Dataset: data (GitHub, ydtrxh/ENSAM-Smart-Navigation). Classes: student administration office, amphithéâtre, GMS practical work workshop, bibliothèque, forum center, centre de langue, centre de recherche, département matériaux et des procédés, AEEE department, civil engineering department, département mathématiques informatique, département forge et fonderie, département énergétique, salle de conférence, TP fabrication mécanique.

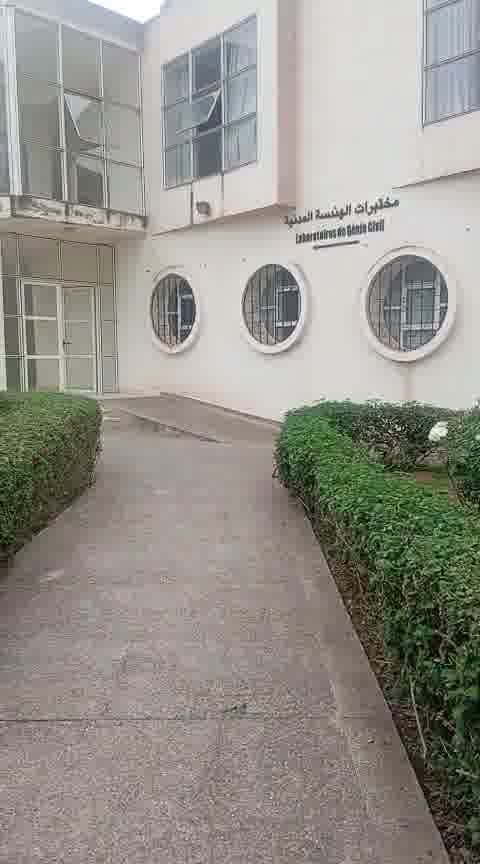
Label: civil engineering department

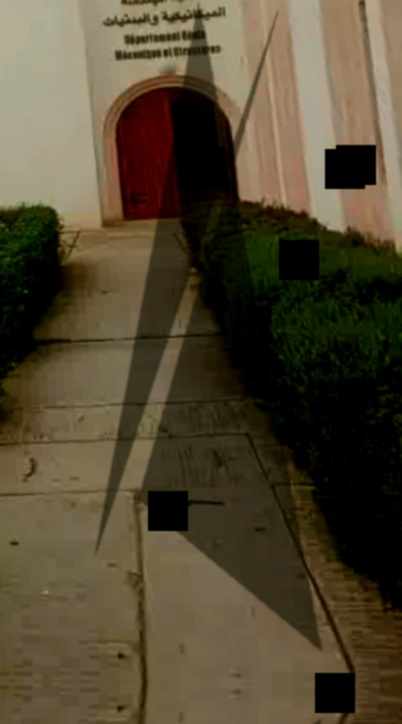
Label: GMS practical work workshop

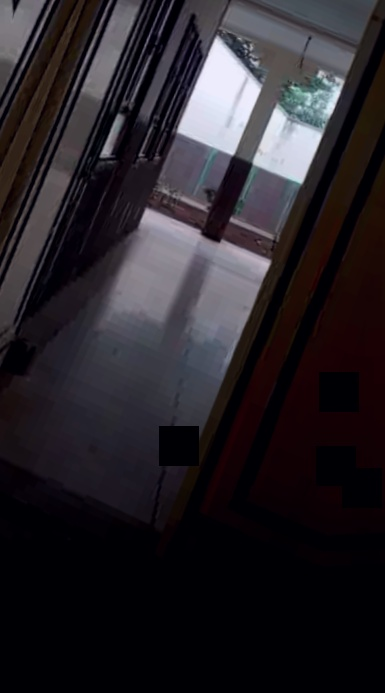
Label: centre de langue

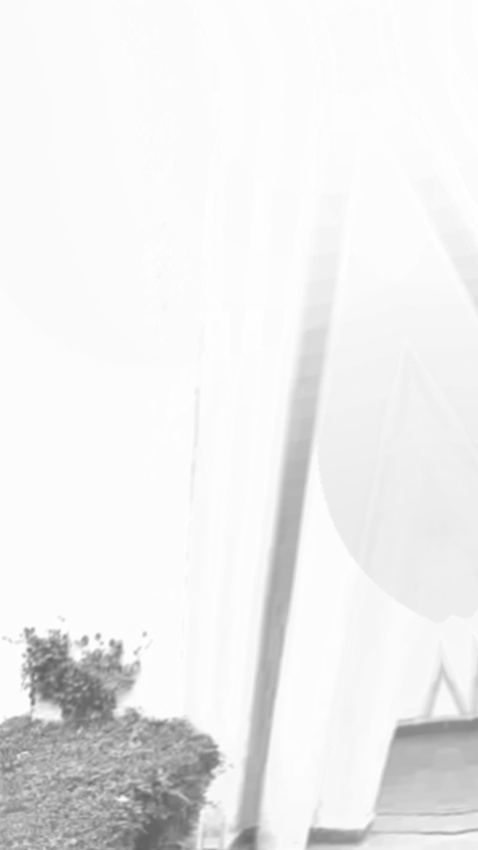
Label: centre de recherche

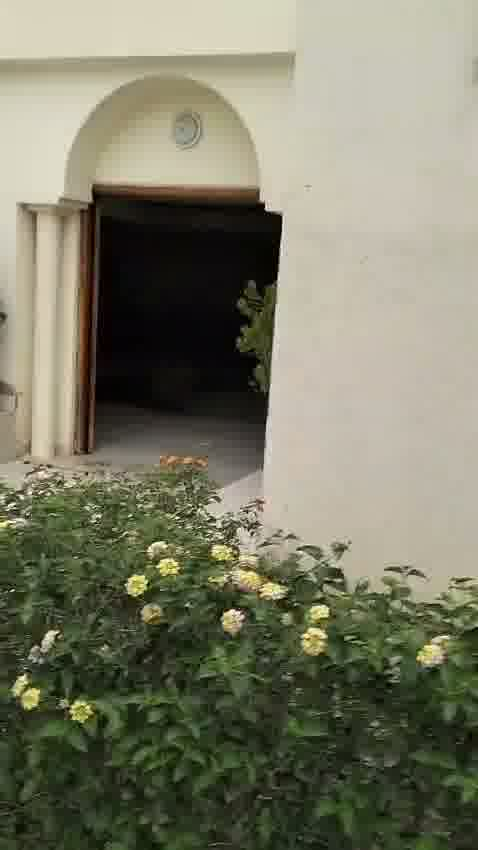
Label: student administration office

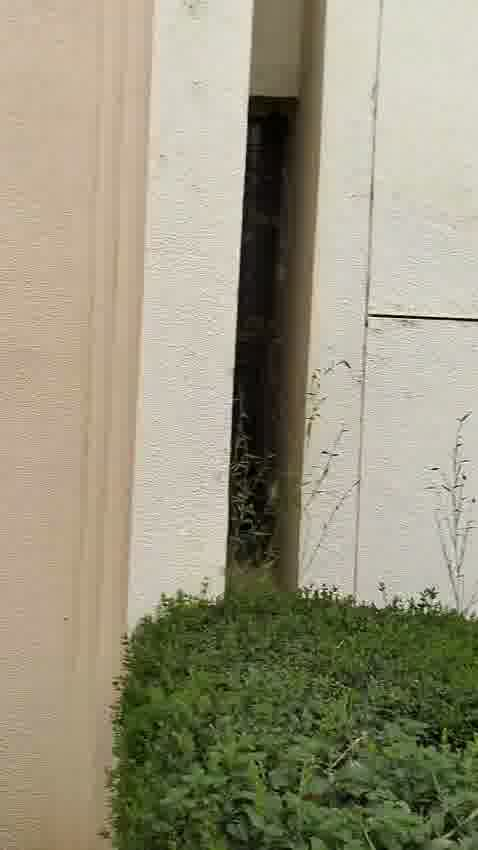
Label: TP fabrication mécanique
